Dataset: ReadText10second (GitHub, Xrwh/PDNet). Classes: healthy control image, PD image.

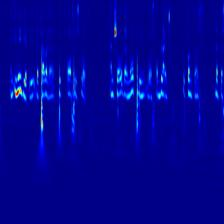
Label: healthy control image

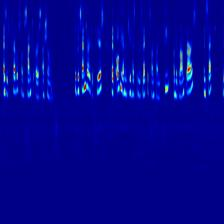
Label: healthy control image

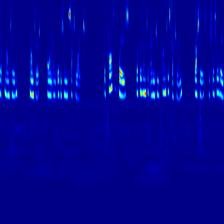
Label: healthy control image

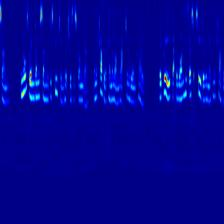
Label: healthy control image

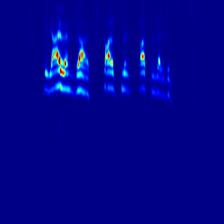
Label: PD image

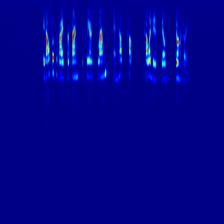
Label: PD image
